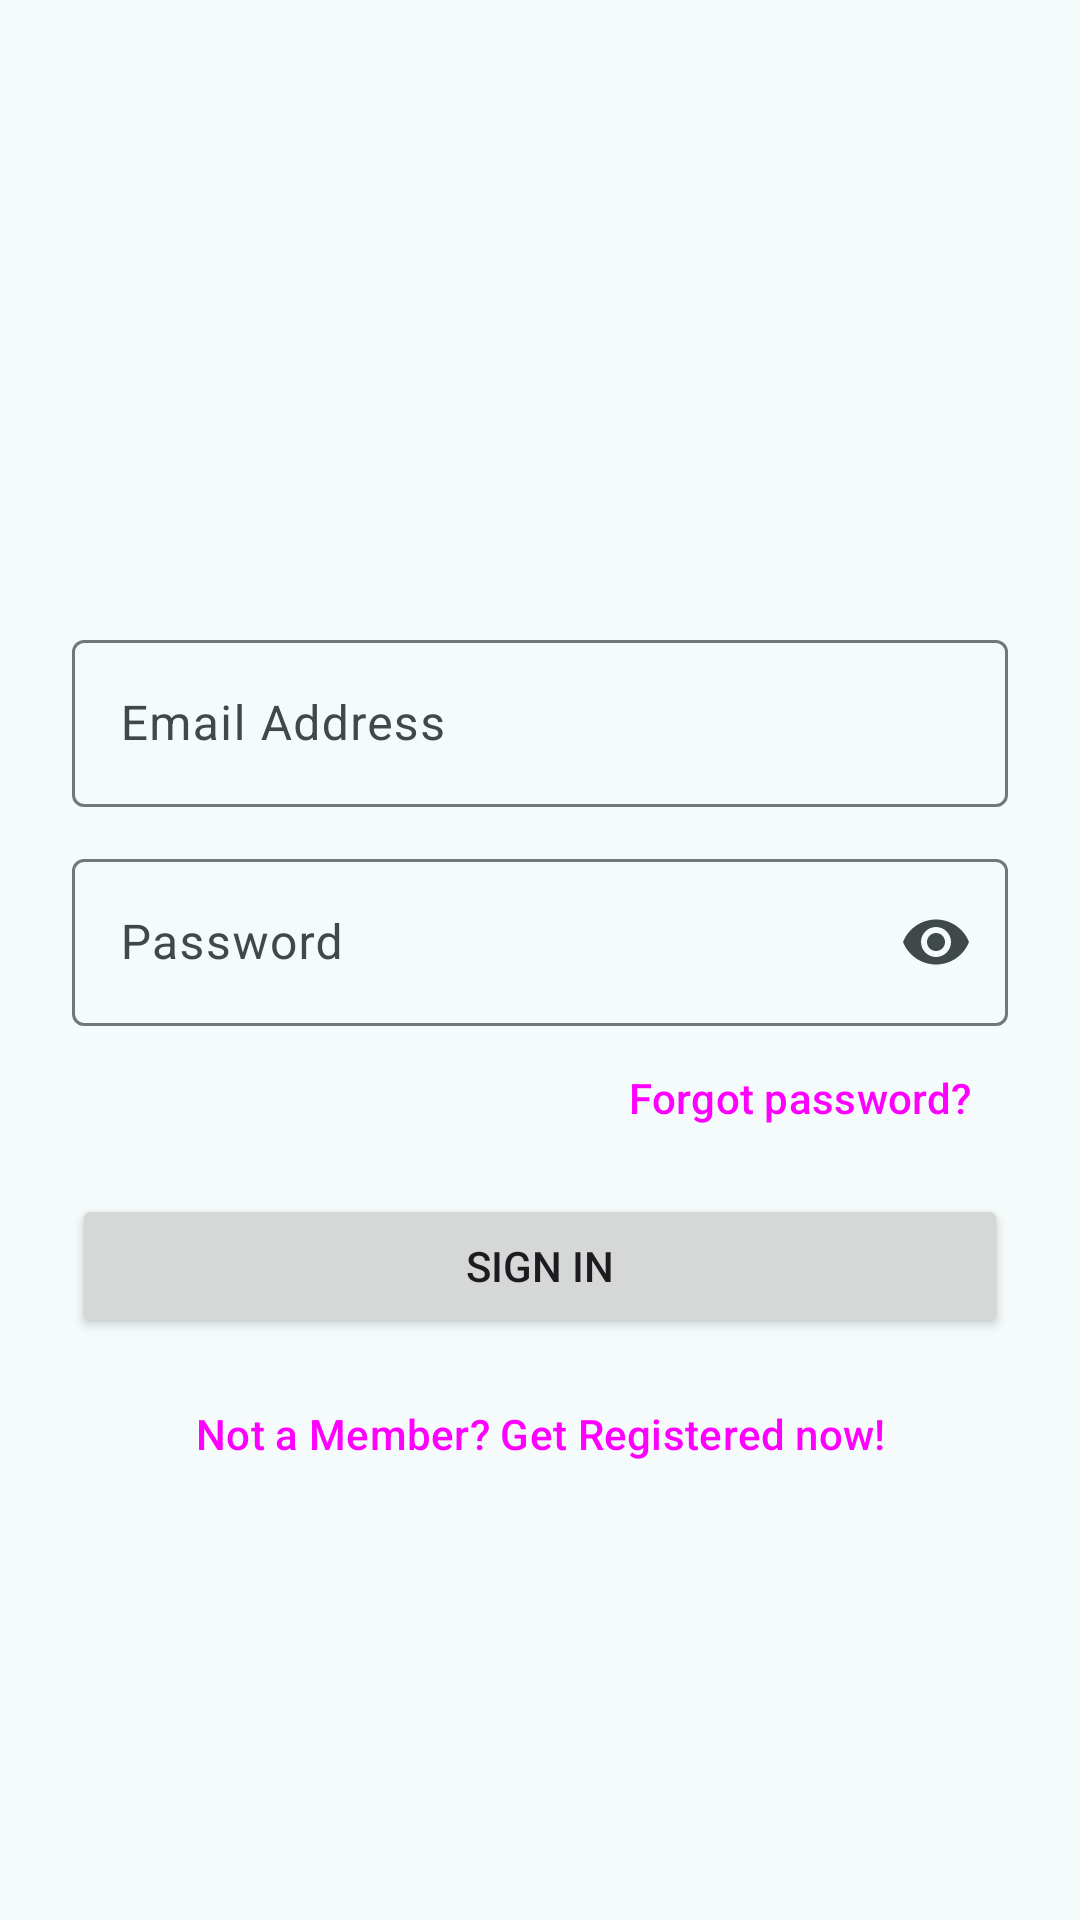

Android layout source for this screen:
<!-- AndroidManifest.xml: application theme Theme.GetIt -->
<!-- res/layout/activity_login.xml -->
<?xml version="1.0" encoding="utf-8"?>
<ScrollView xmlns:android="http://schemas.android.com/apk/res/android"
    xmlns:app="http://schemas.android.com/apk/res-auto"
    android:id="@+id/root"
    android:layout_width="match_parent"
    android:layout_height="match_parent"
    android:fillViewport="true">

    <LinearLayout
        android:layout_width="match_parent"
        android:layout_height="wrap_content"
        android:gravity="center_horizontal"
        android:orientation="vertical"
        android:padding="24dp">

        <ImageView
            android:layout_width="240dp"
            android:layout_height="160dp"
            android:layout_marginBottom="24dp"
            android:contentDescription="@string/app_name"
            android:scaleType="fitCenter"
            android:src="@drawable/logo_image" />

        <com.google.android.material.textfield.TextInputLayout
            android:id="@+id/emailLayout"
            style="@style/Widget.Material3.TextInputLayout.OutlinedBox"
            android:layout_width="match_parent"
            android:layout_height="wrap_content"
            android:hint="@string/label_username">

            <com.google.android.material.textfield.TextInputEditText
                android:id="@+id/email"
                android:layout_width="match_parent"
                android:layout_height="wrap_content"
                android:autofillHints="emailAddress"
                android:inputType="textEmailAddress" />
        </com.google.android.material.textfield.TextInputLayout>

        <com.google.android.material.textfield.TextInputLayout
            android:id="@+id/passwordLayout"
            style="@style/Widget.Material3.TextInputLayout.OutlinedBox"
            android:layout_width="match_parent"
            android:layout_height="wrap_content"
            android:layout_marginTop="12dp"
            android:hint="@string/label_password"
            app:endIconMode="password_toggle">

            <com.google.android.material.textfield.TextInputEditText
                android:id="@+id/password"
                android:layout_width="match_parent"
                android:layout_height="wrap_content"
                android:autofillHints="password"
                android:inputType="textPassword" />
        </com.google.android.material.textfield.TextInputLayout>

        <Button
            android:id="@+id/forgotPassword"
            style="@style/Widget.Material3.Button.TextButton"
            android:layout_width="wrap_content"
            android:layout_height="wrap_content"
            android:layout_gravity="end"
            android:text="@string/forgot_password" />

        <Button
            android:id="@+id/signIn"
            android:layout_width="match_parent"
            android:layout_height="wrap_content"
            android:layout_marginTop="8dp"
            android:text="@string/label_loginbutton" />

        <Button
            android:id="@+id/goToSignup"
            style="@style/Widget.Material3.Button.TextButton"
            android:layout_width="wrap_content"
            android:layout_height="wrap_content"
            android:layout_marginTop="8dp"
            android:text="@string/label_signUpButtonLoginScreen" />

        <com.google.android.material.progressindicator.CircularProgressIndicator
            android:id="@+id/progress"
            android:layout_width="wrap_content"
            android:layout_height="wrap_content"
            android:layout_marginTop="16dp"
            android:indeterminate="true"
            android:visibility="gone" />
    </LinearLayout>
</ScrollView>
<!-- resources referenced by this layout -->
<resources>
  <string name="app_name">Get-it</string>
  <string name="forgot_password">Forgot password?</string>
  <string name="label_loginbutton">Sign in</string>
  <string name="label_password">Password</string>
  <string name="label_signUpButtonLoginScreen">Not a Member? Get Registered now!</string>
  <string name="label_username">Email Address</string>
  <color name="md_primary">#006A6B</color>
  <color name="md_on_primary">#FFFFFF</color>
  <color name="md_primary_container">#9CF1F2</color>
  <color name="md_on_primary_container">#002020</color>
  <color name="md_inverse_primary">#80D4D6</color>
  <color name="md_secondary">#4A6363</color>
  <color name="md_on_secondary">#FFFFFF</color>
  <color name="md_secondary_container">#CCE8E7</color>
  <color name="md_on_secondary_container">#051F1F</color>
  <color name="md_tertiary">#B3501E</color>
  <color name="md_on_tertiary">#FFFFFF</color>
  <color name="md_tertiary_container">#FFDBCC</color>
  <color name="md_on_tertiary_container">#351000</color>
  <color name="md_error">#BA1A1A</color>
  <color name="md_on_error">#FFFFFF</color>
  <color name="md_error_container">#FFDAD6</color>
  <color name="md_on_error_container">#410002</color>
  <color name="md_background">#F4FBFA</color>
  <color name="md_on_background">#161D1D</color>
  <color name="md_surface">#F4FBFA</color>
  <color name="md_on_surface">#161D1D</color>
  <color name="md_surface_variant">#DAE5E4</color>
  <color name="md_on_surface_variant">#3F4948</color>
  <color name="md_outline">#6F7979</color>
  <color name="md_outline_variant">#BEC9C8</color>
  <color name="md_surface_container_lowest">#FFFFFF</color>
  <color name="md_surface_container_low">#EFF5F4</color>
  <color name="md_surface_container">#E9EFEE</color>
  <color name="md_surface_container_high">#E3E9E9</color>
  <color name="md_surface_container_highest">#DDE4E3</color>
  <color name="md_inverse_surface">#2B3231</color>
  <color name="md_inverse_on_surface">#ECF2F1</color>
</resources>
